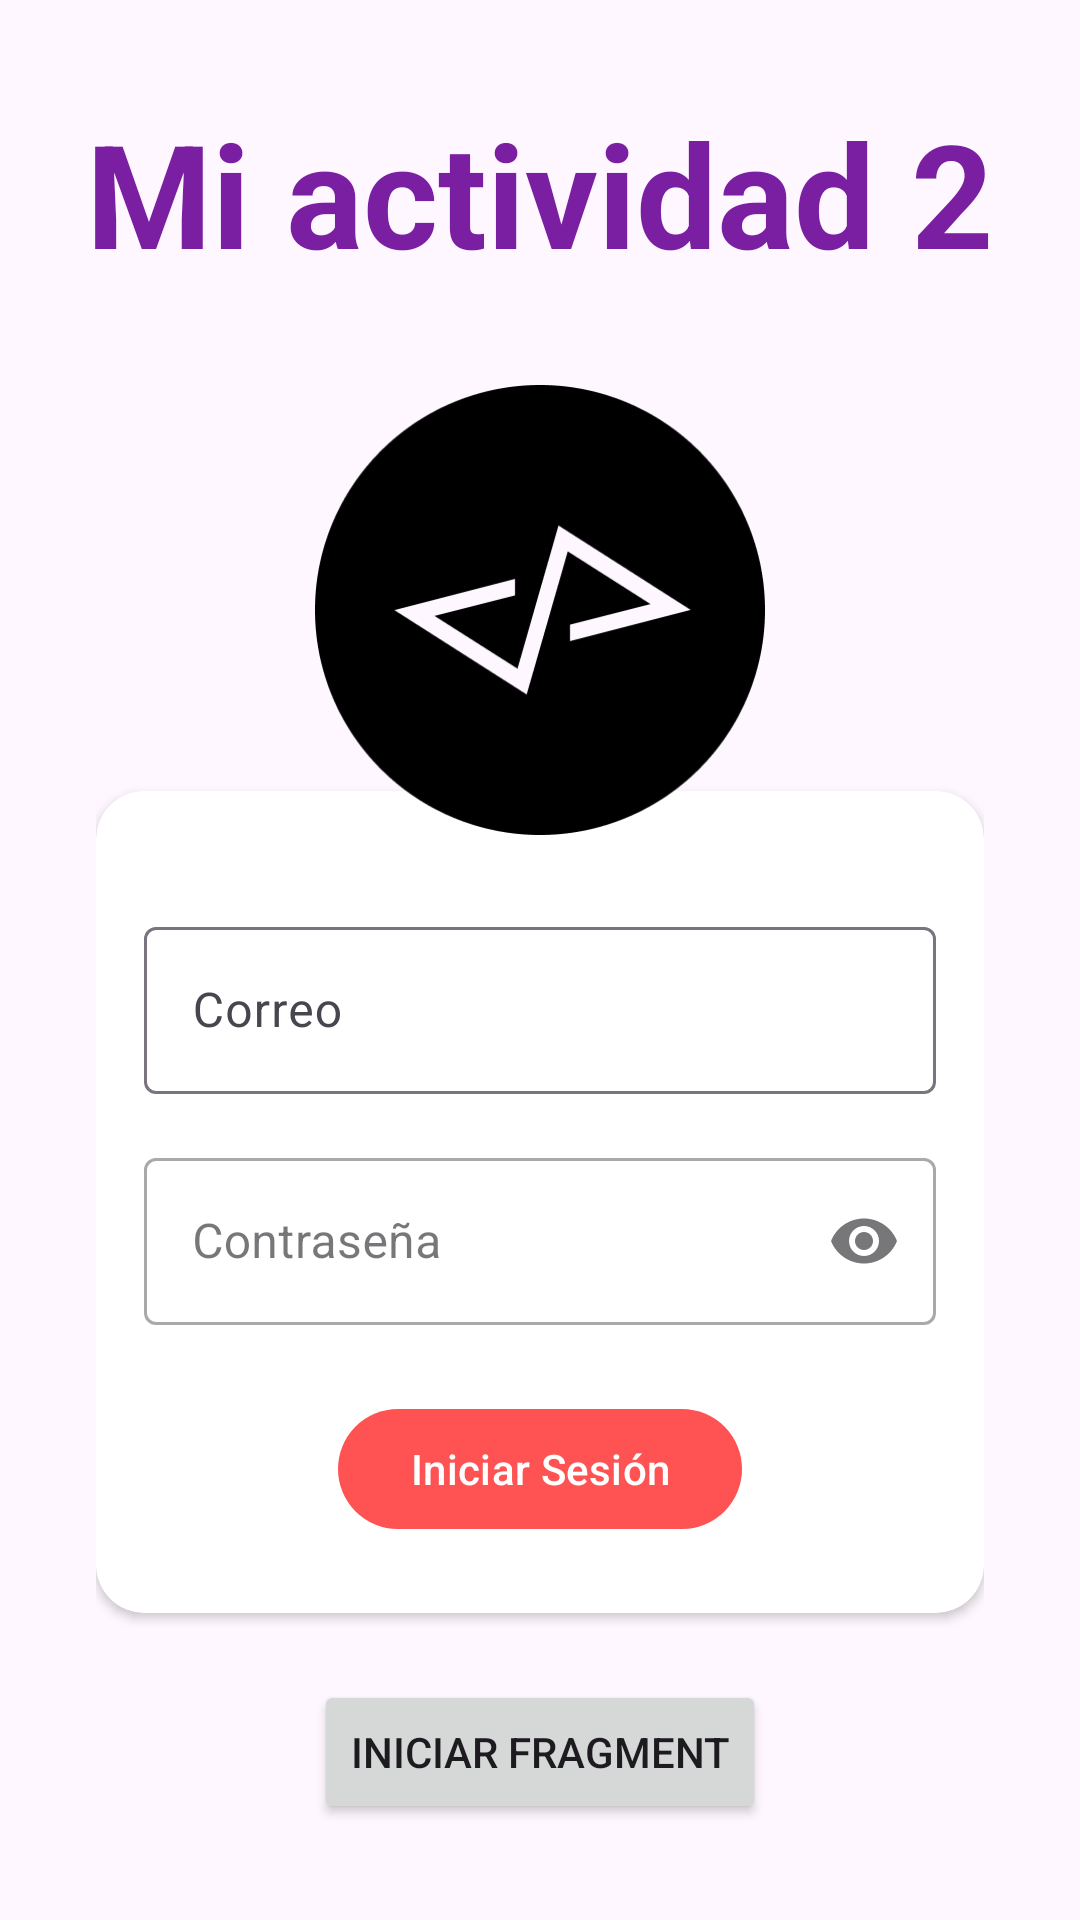

The Android layout XML behind this screen, and the referenced resources:
<!-- AndroidManifest.xml: application theme Theme.MiAppKodemia -->
<!-- res/layout/activity_mi2.xml -->
<?xml version="1.0" encoding="utf-8"?>
<androidx.constraintlayout.widget.ConstraintLayout xmlns:android="http://schemas.android.com/apk/res/android"
    xmlns:app="http://schemas.android.com/apk/res-auto"
    xmlns:tools="http://schemas.android.com/tools"
    android:layout_width="match_parent"
    android:layout_height="match_parent"
    tools:context=".MiActivity2">

    <TextView
        android:id="@+id/textView2"
        android:layout_width="wrap_content"
        android:layout_height="wrap_content"
        android:layout_marginTop="32dp"
        android:text="Mi actividad 2"
        android:textColor="@color/purple_700"
        android:textSize="48sp"
        android:textStyle="bold"
        app:layout_constraintEnd_toEndOf="parent"
        app:layout_constraintStart_toStartOf="parent"
        app:layout_constraintTop_toTopOf="parent" />

    <Button
        android:id="@+id/buttonFragment"
        android:layout_width="wrap_content"
        android:layout_height="wrap_content"
        android:layout_marginBottom="32dp"
        android:text="Iniciar Fragment"
        app:layout_constraintBottom_toBottomOf="parent"
        app:layout_constraintEnd_toEndOf="parent"
        app:layout_constraintStart_toStartOf="parent" />

    <LinearLayout
        android:layout_width="match_parent"
        android:layout_height="wrap_content"
        android:layout_marginStart="32dp"
        android:layout_marginTop="32dp"
        android:layout_marginEnd="32dp"
        app:layout_constraintEnd_toEndOf="parent"
        app:layout_constraintStart_toStartOf="parent"
        app:layout_constraintTop_toBottomOf="@+id/textView2">

        <androidx.constraintlayout.widget.ConstraintLayout
            android:layout_width="match_parent"
            android:layout_height="match_parent">

            <ImageView
                android:id="@+id/imageView5"
                android:layout_width="150dp"
                android:layout_height="150dp"
                android:elevation="8dp"
                app:layout_constraintEnd_toEndOf="parent"
                app:layout_constraintStart_toStartOf="parent"
                app:layout_constraintTop_toTopOf="parent"
                app:srcCompat="@drawable/kodemia" />

            <androidx.cardview.widget.CardView
                android:layout_width="match_parent"
                android:layout_height="wrap_content"
                android:layout_marginTop="-30dp"
                android:elevation="8dp"
                android:orientation="vertical"
                app:cardCornerRadius="16dp"
                app:layout_constraintBottom_toBottomOf="parent"
                app:layout_constraintEnd_toEndOf="parent"
                app:layout_constraintStart_toStartOf="parent"
                app:layout_constraintTop_toBottomOf="@+id/imageView5">

                <LinearLayout
                    android:layout_width="match_parent"
                    android:layout_height="match_parent"
                    android:orientation="vertical">

                    <com.google.android.material.textfield.TextInputLayout
                        android:id="@+id/til_email"
                        android:layout_width="match_parent"
                        android:layout_height="wrap_content"
                        android:layout_marginHorizontal="16dp"
                        android:layout_marginTop="40dp">

                        <com.google.android.material.textfield.TextInputEditText
                            android:id="@+id/tiet_email"
                            android:layout_width="match_parent"
                            android:layout_height="wrap_content"
                            android:hint="Correo"
                            android:inputType="textEmailAddress" />

                    </com.google.android.material.textfield.TextInputLayout>

                    <com.google.android.material.textfield.TextInputLayout
                        android:id="@+id/til_password"
                        style="@style/Widget.MaterialComponents.TextInputLayout.OutlinedBox"
                        android:layout_width="match_parent"
                        android:layout_height="wrap_content"
                        android:layout_marginHorizontal="16dp"
                        android:layout_marginTop="16dp"
                        app:endIconMode="password_toggle">

                        <com.google.android.material.textfield.TextInputEditText
                            android:id="@+id/tiet_password"
                            android:layout_width="match_parent"
                            android:layout_height="wrap_content"
                            android:hint="Contraseña"
                            android:inputType="textPassword" />

                    </com.google.android.material.textfield.TextInputLayout>

                    <com.google.android.material.button.MaterialButton
                        android:id="@+id/button_login"
                        android:layout_width="wrap_content"
                        android:layout_height="wrap_content"
                        android:layout_gravity="center"
                        android:layout_marginTop="24dp"
                        android:layout_marginBottom="24dp"
                        android:text="Iniciar Sesión" />

                </LinearLayout>

            </androidx.cardview.widget.CardView>

        </androidx.constraintlayout.widget.ConstraintLayout>

    </LinearLayout>


</androidx.constraintlayout.widget.ConstraintLayout>
<!-- resources referenced by this layout -->
<resources>
  <color name="purple_700">#7B1FA2</color>
  <!-- drawable kodemia: png bitmap (drawable, 10070 bytes) -->
  <style name="Theme.MiAppKodemia" parent="Theme.Material3.DayNight">
          
          <item name="colorPrimary">@color/red_A200</item>
          <item name="colorPrimaryVariant">@color/red_900</item>
          <item name="colorOnPrimary">@color/white</item>
          
          <item name="colorSecondary">@color/light_blue_100</item>
          <item name="colorSecondaryVariant">@color/light_blue_900</item>
          <item name="colorOnSecondary">@color/black</item>
          
          <item name="android:statusBarColor" tools:targetApi="l">?attr/colorPrimaryVariant</item>
          
      </style>
  <color name="red_A200">#FF5252</color>
  <color name="red_900">#B71C1C</color>
  <color name="white">#FFFFFFFF</color>
  <color name="light_blue_100">#B3E5FC</color>
  <color name="light_blue_900">#01579B</color>
  <color name="black">#FF000000</color>
</resources>
